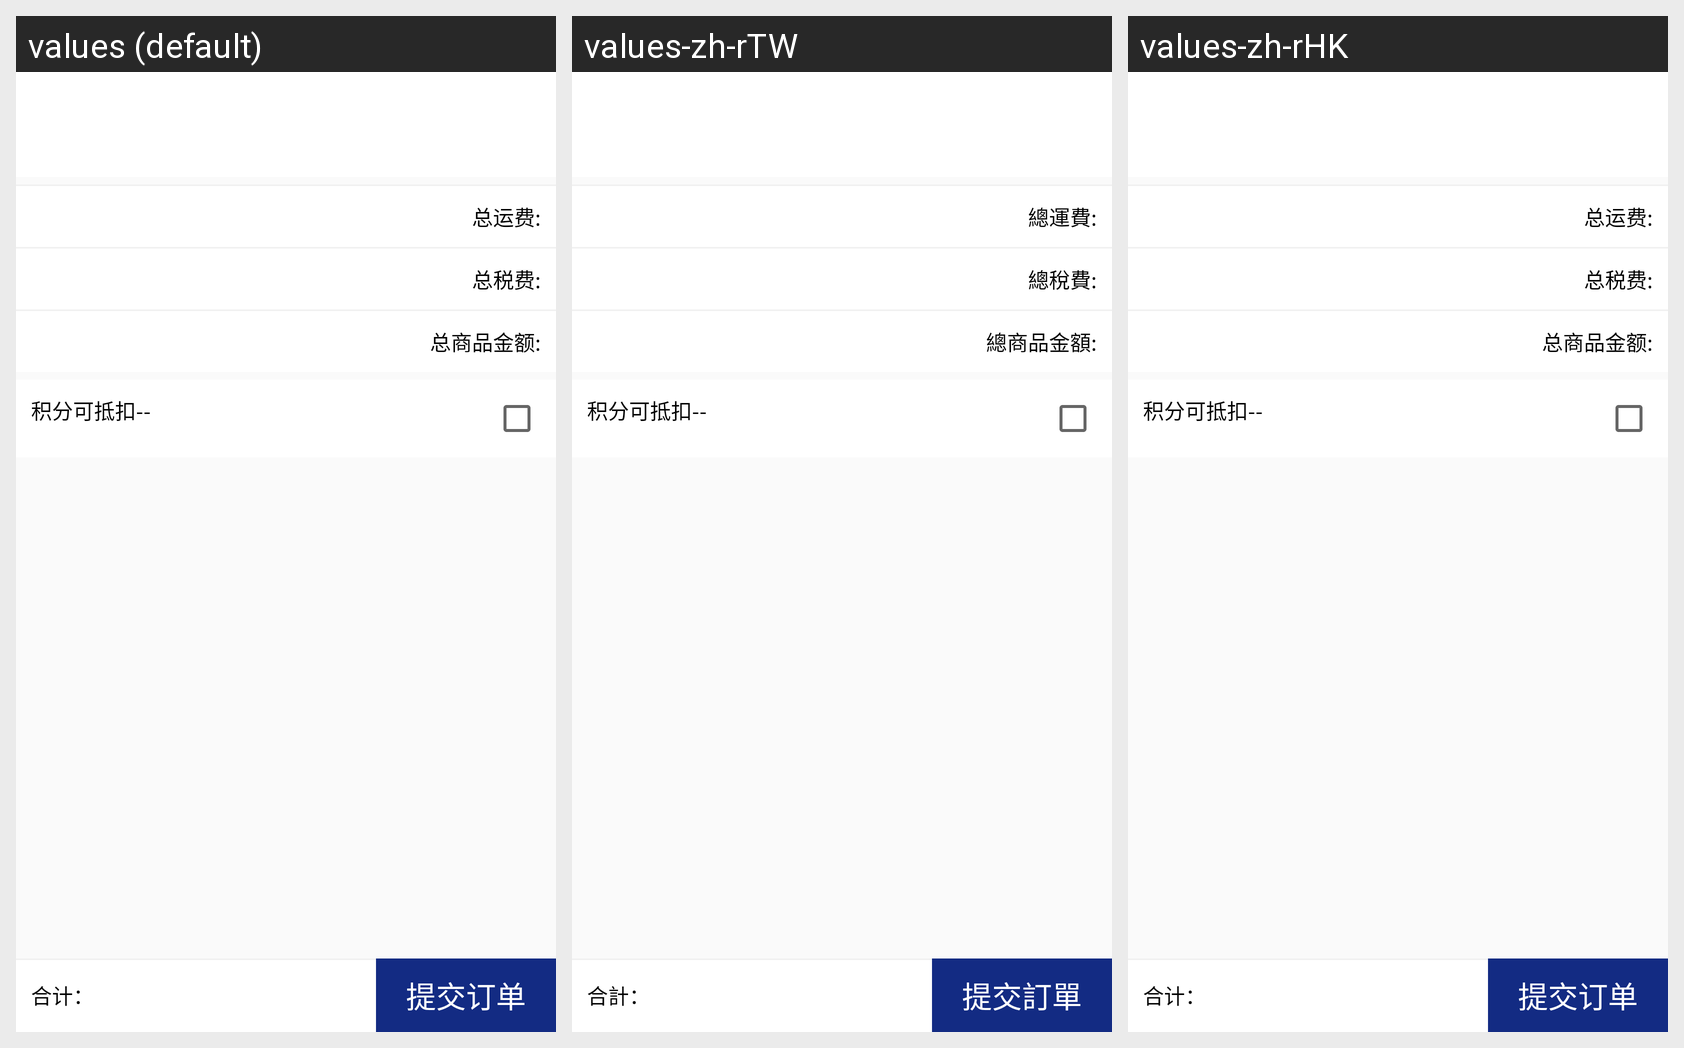

This grid shows one Android layout under several languages. Give, for every string resource on the screen, its name, the default text and each shown locale's text.
Android screen res/layout/activity_account.xml rendered under 3 locales, left to right: values (default), values-zh-rTW, values-zh-rHK. Device: Nexus 5 (rendered at 1080×1920; each locale shown at half size, 540×960, under a caption strip naming it); theme AppTheme.
Strings drawn on this screen, with the default value and each locale's value (text and hints the layout hard-codes, and strings that could not be matched under every locale, appear in the picture but are not listed):

gross_freight
  values: 总运费:
  values-zh-rTW: 總運費:
  values-zh-rHK: 总运费:  [not translated; the default value is used]

total_taxes
  values: 总税费:
  values-zh-rTW: 總稅費:
  values-zh-rHK: 总税费:  [not translated; the default value is used]

total_money
  values: 总商品金额:
  values-zh-rTW: 總商品金額:
  values-zh-rHK: 总商品金额:  [not translated; the default value is used]

total
  values: 合计：
  values-zh-rTW: 合計：
  values-zh-rHK: 合计：  [not translated; the default value is used]

submit_order
  values: 提交订单
  values-zh-rTW: 提交訂單
  values-zh-rHK: 提交订单  [not translated; the default value is used]
